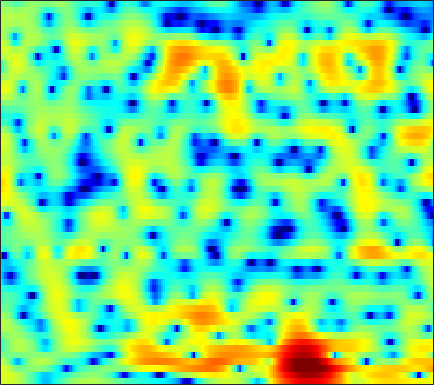

The file beside this chart, header and first rows:
3.231, 3.3151, 3.3802, 3.3578, 3.2944, 3.1507, 2.9008, 2.6819, 2.2912, 1.8155, 1.2436, 0.74845, 0.010622, -0.85806, -1.5783, -2.6803, -3.8949, -4.8598, -6.2148, -7.4107, -8.121, -8.1912, -7.6467, -6.7032
3.868, 3.904, 3.863, 3.742, 3.593, 3.335, 3.006, 2.703, 2.248, 1.721, 1.106, 0.5942, -0.1724, -1.049, -1.787, -2.867, -4.031, -4.929, -6.08, -7.008, -7.516, -7.558, -7.204, -6.625
4.531, 4.118, 3.436, 2.635, 1.966, 1.052, 0.1859, -0.3129, -0.713, -0.7979, -0.5784, -0.3434, -0.006721, 0.261, 0.3947, 0.4816, 0.4438, 0.3733, 0.1811, -0.09337, -0.4711, -0.7989, -1.337, -2.029
2.666, 2.127, 1.168, -0.1461, -1.392, -3.508, -6.118, -8.058, -8.632, -6.606, -4.207, -2.65, -1.032, 0.155, 0.8446, 1.495, 1.947, 2.147, 2.287, 2.282, 2.151, 1.965, 1.625, 1.158
-0.6432, -0.5001, -0.4068, -0.3798, -0.4324, -0.4935, -0.5547, -0.5677, -0.492, -0.3624, -0.161, -0.003422, 0.2021, 0.3437, 0.4082, 0.4559, 0.4305, 0.38, 0.2615, 0.1809, 0.1037, 0.07295, 0.07478, 0.09539
-3.581, -2.454, -1.221, -0.2001, 0.4061, 1.036, 1.494, 1.729, 1.929, 1.994, 1.92, 1.776, 1.452, 0.9538, 0.4527, -0.39, -1.506, -2.49, -3.989, -5.479, -6.441, -6.361, -5.192, -3.566
-4.245, -2.807, -1.272, -0.07923, 0.6244, 1.319, 1.809, 2.036, 2.166, 2.12, 1.917, 1.651, 1.154, 0.4765, -0.1587, -1.194, -2.465, -3.597, -5.331, -7.181, -8.508, -8.402, -6.763, -4.541
-0.6867, -0.2546, 0.2648, 0.7036, 0.949, 1.171, 1.258, 1.217, 1.066, 0.7789, 0.3689, 0.0008371, -0.5949, -1.276, -1.801, -2.522, -3.192, -3.617, -4.027, -4.134, -3.899, -3.523, -2.797, -1.87
1.715, 1.808, 1.846, 1.787, 1.67, 1.411, 1.069, 0.7386, 0.2227, -0.386, -1.08, -1.673, -2.567, -3.612, -4.52, -5.968, -7.615, -8.9, -10.09, -9.785, -8.011, -6.297, -4.096, -2.173
2.42, 2.317, 2.039, 1.585, 1.12, 0.3504, -0.5849, -1.386, -2.489, -3.545, -4.441, -4.967, -5.476, -5.995, -6.432, -7.282, -8.544, -9.741, -11.17, -10.73, -8.097, -5.867, -3.201, -1.022
1.333, 1.176, 0.7571, 0.07315, -0.6579, -1.974, -3.789, -5.578, -8.836, -13.85, -20.59, -17.97, -12.45, -9.214, -7.627, -6.124, -4.996, -4.272, -3.349, -2.369, -1.283, -0.4327, 0.691, 1.754
-0.9351, -0.7933, -0.83, -1.163, -1.622, -2.504, -3.679, -4.728, -6.296, -7.725, -8.598, -8.647, -8.005, -6.942, -6.038, -4.825, -3.646, -2.773, -1.622, -0.4849, 0.5566, 1.289, 2.161, 2.894
-2.66, -2.093, -1.687, -1.602, -1.726, -2.084, -2.63, -3.154, -3.924, -4.763, -5.607, -6.204, -6.897, -7.325, -7.324, -6.708, -5.423, -4.224, -2.547, -0.9533, 0.4745, 1.409, 2.446, 3.232
-2.49, -2.216, -2.031, -2.009, -2.093, -2.342, -2.715, -3.097, -3.747, -4.647, -5.882, -7.156, -9.595, -13.83, -20.56, -22.54, -11.8, -7.808, -4.207, -1.634, 0.2918, 1.427, 2.613, 3.475
-3.298, -3.592, -4, -4.348, -4.549, -4.681, -4.724, -4.712, -4.702, -4.761, -4.94, -5.146, -5.469, -5.7, -5.661, -5.107, -3.978, -2.895, -1.378, 0.06447, 1.315, 2.105, 2.947, 3.543
-5.938, -7.144, -8.967, -10.8, -11.66, -11.48, -10.05, -8.757, -7.139, -5.791, -4.691, -3.993, -3.182, -2.435, -1.879, -1.127, -0.3401, 0.2708, 1.072, 1.826, 2.494, 2.916, 3.348, 3.621
-7.354, -9.006, -11.85, -15.7, -18.59, -17.48, -13.33, -10.76, -8.156, -6.155, -4.574, -3.569, -2.415, -1.415, -0.7309, 0.1067, 0.8631, 1.378, 1.998, 2.519, 2.938, 3.177, 3.389, 3.469
-6.392, -7.165, -8.047, -8.597, -8.731, -8.464, -7.742, -7.014, -5.94, -4.848, -3.8, -3.062, -2.125, -1.218, -0.5706, 0.2469, 0.9928, 1.494, 2.068, 2.519, 2.836, 2.986, 3.062, 3.01
-7.062, -7.768, -8.038, -7.599, -7.019, -6.136, -5.294, -4.753, -4.163, -3.736, -3.371, -3.084, -2.558, -1.798, -1.094, -0.05339, 0.9772, 1.662, 2.395, 2.885, 3.116, 3.118, 2.927, 2.562
-11.66, -21.27, -16.8, -8.918, -6.013, -3.661, -2.345, -1.866, -1.819, -2.485, -3.994, -5.72, -8.066, -6.986, -4.226, -0.8774, 1.556, 2.866, 4.045, 4.647, 4.714, 4.421, 3.541, 2.055
-3.243, -3.576, -3.416, -2.659, -1.94, -1.073, -0.5103, -0.3453, -0.5328, -1.247, -2.506, -3.712, -4.971, -4.354, -2.736, -0.3684, 1.563, 2.631, 3.566, 3.988, 3.91, 3.517, 2.519, 0.9058
-2.057, -1.899, -1.654, -1.347, -1.09, -0.7685, -0.4996, -0.363, -0.2837, -0.3021, -0.3638, -0.383, -0.2932, -0.01983, 0.3037, 0.826, 1.337, 1.659, 1.926, 1.983, 1.812, 1.531, 0.9857, 0.2965
-1.903, -1.689, -1.407, -1.103, -0.8664, -0.5352, -0.2069, 0.02928, 0.3178, 0.5821, 0.8099, 0.9654, 1.158, 1.34, 1.463, 1.599, 1.681, 1.691, 1.623, 1.441, 1.134, 0.8302, 0.3219, -0.2755
-2.1, -2.111, -2.017, -1.761, -1.454, -0.921, -0.3191, 0.1379, 0.714, 1.212, 1.619, 1.859, 2.093, 2.232, 2.279, 2.264, 2.166, 2.035, 1.786, 1.448, 1.011, 0.6153, -0.011, -0.7667
-3.544, -4.513, -5.434, -5.252, -4.356, -2.731, -1.129, -0.0981, 1.02, 1.854, 2.435, 2.726, 2.945, 2.997, 2.938, 2.759, 2.48, 2.22, 1.821, 1.374, 0.876, 0.4569, -0.1728, -0.9218
-3.792, -6.851, -13.97, -13.75, -7.955, -3.412, -0.6541, 0.7822, 2.124, 2.984, 3.465, 3.622, 3.596, 3.337, 3.013, 2.443, 1.771, 1.25, 0.5883, 0.02649, -0.4137, -0.6841, -1.029, -1.414
1.889, 1.242, 0.6177, 0.5471, 0.8727, 1.595, 2.369, 2.868, 3.335, 3.556, 3.513, 3.298, 2.761, 1.922, 1.088, -0.3165, -2.035, -3.457, -5.227, -6.204, -6.037, -5.459, -4.654, -4.116
4.685, 4.444, 4.132, 3.866, 3.703, 3.519, 3.342, 3.179, 2.897, 2.501, 1.954, 1.419, 0.4991, -0.7178, -1.892, -3.907, -6.7, -9.667, -16.03, -24.04, -14.97, -11.4, -8.702, -7.308
5.881, 5.603, 5.149, 4.603, 4.143, 3.474, 2.758, 2.203, 1.462, 0.7208, -0.0404, -0.63, -1.476, -2.427, -3.242, -4.46, -5.796, -6.794, -7.888, -8.418, -8.255, -7.831, -7.194, -6.721
6.822, 6.43, 5.723, 4.804, 3.971, 2.677, 1.218, 0.09549, -1.298, -2.356, -3.003, -3.294, -3.599, -3.964, -4.287, -4.801, -5.279, -5.549, -5.695, -5.579, -5.23, -4.902, -4.47, -4.17
7.296, 6.906, 6.096, 4.904, 3.704, 1.589, -1.297, -4.187, -9.273, -13.03, -10.07, -7.934, -6.405, -6.006, -6.258, -7.106, -8.15, -8.596, -8.133, -6.641, -4.946, -3.808, -2.588, -1.744
6.056, 5.944, 5.46, 4.554, 3.568, 1.826, -0.4532, -2.483, -5.293, -6.98, -6.765, -6.164, -5.704, -5.982, -6.837, -9.074, -13.51, -19.5, -16.19, -9.373, -5.506, -3.561, -1.739, -0.5083
3.594, 3.853, 3.845, 3.477, 3.003, 2.156, 1.145, 0.3322, -0.694, -1.543, -2.188, -2.575, -3.042, -3.562, -4.019, -4.676, -5.216, -5.33, -4.9, -3.897, -2.685, -1.81, -0.8112, -0.06835
2.186, 2.495, 2.626, 2.483, 2.23, 1.717, 1.081, 0.5623, -0.1275, -0.7727, -1.316, -1.641, -1.966, -2.176, -2.256, -2.277, -2.167, -2.004, -1.672, -1.244, -0.7732, -0.42, -0.01621, 0.2585
2.333, 2.465, 2.429, 2.164, 1.819, 1.196, 0.416, -0.2311, -1.126, -1.957, -2.588, -2.861, -2.927, -2.686, -2.368, -1.85, -1.304, -0.9131, -0.4415, -0.0421, 0.2887, 0.475, 0.6418, 0.709
3.31, 3.239, 2.948, 2.413, 1.844, 0.8663, -0.3989, -1.567, -3.422, -5.578, -7.636, -8.369, -7.519, -5.566, -4.101, -2.435, -1.167, -0.4313, 0.2867, 0.7501, 0.9958, 1.059, 1.034, 0.9339
4.11, 3.885, 3.393, 2.67, 1.973, 0.8014, -0.6898, -2.059, -4.4, -7.645, -12.37, -15.36, -11.27, -6.628, -4.171, -1.86, -0.2924, 0.501, 1.143, 1.361, 1.191, 0.8618, 0.224, -0.4723
3.693, 3.415, 2.844, 2.042, 1.289, 0.1145, -1.148, -2.068, -3.128, -3.828, -4.026, -3.771, -2.872, -1.566, -0.5319, 0.7139, 1.678, 2.137, 2.358, 2.079, 1.23, 0.1316, -2.174, -5.928
0.9167, 0.8073, 0.3413, -0.5757, -1.604, -3.463, -5.783, -7.525, -8.424, -7.054, -4.882, -3.321, -1.507, 0.007607, 0.9537, 1.972, 2.68, 3.001, 3.112, 2.829, 2.111, 1.248, -0.341, -2.253
-3.687, -3.169, -3.057, -3.613, -4.49, -6.414, -9.492, -12.65, -14.78, -10.56, -6.661, -4.485, -2.285, -0.6393, 0.3261, 1.31, 1.99, 2.324, 2.557, 2.568, 2.369, 2.117, 1.725, 1.369
-5.55, -4.672, -4.029, -3.859, -3.969, -4.348, -4.813, -5.048, -4.978, -4.392, -3.421, -2.6, -1.52, -0.5533, 0.06916, 0.7613, 1.279, 1.556, 1.791, 1.894, 1.898, 1.864, 1.792, 1.72
-3.331, -2.859, -2.405, -2.139, -2.053, -2.025, -2.031, -2.011, -1.904, -1.683, -1.317, -0.9851, -0.5015, -0.02027, 0.3108, 0.6856, 0.9684, 1.112, 1.207, 1.202, 1.141, 1.074, 0.9766, 0.9144
-0.2084, -0.03462, 0.1187, 0.1538, 0.1031, -0.03701, -0.2238, -0.3673, -0.5183, -0.5653, -0.4913, -0.3416, -0.05345, 0.2844, 0.527, 0.7671, 0.8835, 0.873, 0.7262, 0.4391, 0.03845, -0.2958, -0.6918, -0.9284
2.6, 2.678, 2.655, 2.451, 2.178, 1.623, 0.8669, 0.1968, -0.7118, -1.401, -1.621, -1.396, -0.7356, 0.04189, 0.5492, 1.022, 1.179, 1.067, 0.5987, -0.2448, -1.496, -2.657, -4.31, -5.523
4.114, 4.315, 4.346, 4.087, 3.662, 2.712, 1.19, -0.4427, -3.629, -8.692, -11.79, -7.919, -3.516, -0.8566, 0.4041, 1.409, 1.776, 1.68, 1.048, -0.2143, -2.205, -4.39, -8.954, -18.2
2.842, 3.295, 3.641, 3.673, 3.455, 2.828, 1.744, 0.6031, -1.324, -3.3, -4.068, -3.353, -1.669, -0.1483, 0.6876, 1.342, 1.541, 1.417, 0.8957, -0.02481, -1.299, -2.436, -3.991, -5.286
0.0636, 0.7696, 1.645, 2.292, 2.598, 2.743, 2.627, 2.377, 1.937, 1.504, 1.232, 1.142, 1.14, 1.173, 1.165, 1.061, 0.8243, 0.5494, 0.07812, -0.5135, -1.271, -1.909, -2.855, -3.892
-4.843, -2.671, -0.339, 1.329, 2.232, 3.02, 3.435, 3.559, 3.52, 3.293, 2.918, 2.56, 1.987, 1.314, 0.7526, 0.009992, -0.6733, -1.102, -1.536, -1.851, -2.141, -2.423, -2.942, -3.624
-4.72, -2.265, 0.1927, 1.894, 2.803, 3.619, 4.064, 4.22, 4.181, 3.879, 3.285, 2.646, 1.511, 0.004851, -1.401, -3.569, -5.602, -6.434, -6.25, -5.314, -4.423, -4.007, -3.783, -3.859
1.569, 1.946, 2.526, 3.07, 3.369, 3.657, 3.799, 3.802, 3.668, 3.353, 2.781, 2.128, 0.8492, -1.032, -3.019, -6.952, -13.65, -19.24, -12.32, -8.15, -6.219, -5.575, -5.423, -5.839
3.677, 3.563, 3.312, 2.941, 2.611, 2.179, 1.895, 1.813, 1.89, 2.03, 2.074, 1.938, 1.456, 0.6042, -0.2371, -1.54, -2.746, -3.344, -3.69, -3.68, -3.859, -4.304, -5.543, -7.894
3.547, 3.167, 2.27, 0.8327, -0.6263, -3.1, -5.282, -5.241, -3.189, -1.005, 0.5557, 1.321, 1.901, 2.055, 1.966, 1.67, 1.236, 0.8792, 0.3774, -0.1777, -0.8133, -1.411, -2.4, -3.58
2.232, 1.855, 0.8917, -0.7097, -2.469, -5.758, -9.496, -9.369, -5.652, -2.562, -0.5147, 0.5192, 1.409, 1.872, 1.991, 1.925, 1.659, 1.358, 0.8861, 0.3364, -0.2118, -0.5973, -1.032, -1.333
1.652, 1.551, 1.182, 0.5874, 0.04936, -0.6278, -1.045, -1.05, -0.6733, -0.04275, 0.6133, 1.025, 1.39, 1.526, 1.478, 1.212, 0.7452, 0.2751, -0.4763, -1.289, -2.079, -2.542, -2.888, -2.838
1.807, 1.911, 1.919, 1.823, 1.721, 1.581, 1.494, 1.48, 1.525, 1.625, 1.721, 1.756, 1.705, 1.496, 1.218, 0.6474, -0.1879, -1.013, -2.433, -4.244, -6.439, -8.116, -9.328, -8.326
1.794, 1.944, 2.053, 2.085, 2.077, 2.043, 2.01, 1.989, 1.98, 1.975, 1.945, 1.884, 1.728, 1.439, 1.104, 0.469, -0.4491, -1.366, -2.992, -5.277, -8.598, -12.22, -16.84, -12.43
1.168, 1.264, 1.305, 1.26, 1.181, 1.062, 0.9613, 0.9256, 0.9441, 1.021, 1.125, 1.191, 1.216, 1.134, 0.9748, 0.6166, 0.07689, -0.4507, -1.306, -2.29, -3.267, -3.85, -4.179, -3.843
0.02733, 0.07105, -0.05865, -0.4045, -0.7793, -1.349, -1.842, -2.019, -1.909, -1.436, -0.7907, -0.3099, 0.2137, 0.557, 0.6936, 0.7168, 0.6039, 0.4536, 0.2197, -0.001549, -0.1452, -0.1719, -0.08299, 0.1307
